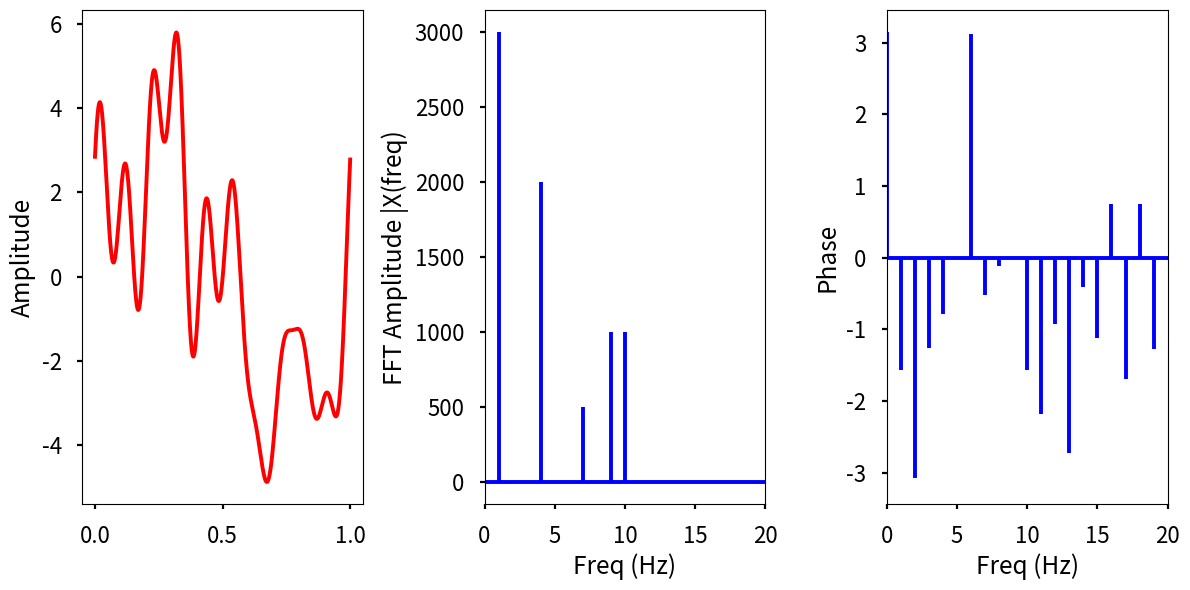

Here is the Python script that generated this plot:
#!/bin/env python3

import numpy as np
import math
import matplotlib.pyplot as plt

def main():
    plt.style.use('seaborn-v0_8-poster')

    sr = 2000
    ts = 1.0/sr
    t = np.arange(0, 1, ts)

    wave = lambda freq, ampl, phase = 0: ampl*np.sin(phase + 2*np.pi*freq*t)

    x = wave(1, 3)
    x += wave(4, 2, np.pi/4)
    x += wave(7, 0.5, np.pi/3)
    x += wave(9, 1, np.pi/2)
    x += wave(10, 1)

    plt.figure(figsize=(12, 6))
    plt.subplot(131)
    plt.ylabel('Amplitude')
    plt.plot(t, x, 'r')

    X = np.fft.fft(x)
    N = len(X)
    n = np.arange(N)
    T = N/sr
    freq = n/T

    plt.subplot(132)
    plt.stem(freq, np.abs(X), 'b', markerfmt=' ', basefmt='-b')
    plt.xlabel('Freq (Hz)')
    plt.ylabel('FFT Amplitude |X(freq)')
    plt.xlim(0, 20)

    plt.subplot(133)
    plt.stem(freq, np.angle(X), 'b', markerfmt=' ', basefmt='-b')
    plt.xlabel('Freq (Hz)')
    plt.ylabel('Phase')
    plt.xlim(0, 20)


    plt.tight_layout()
    plt.show()


if __name__ == '__main__':
    main()
